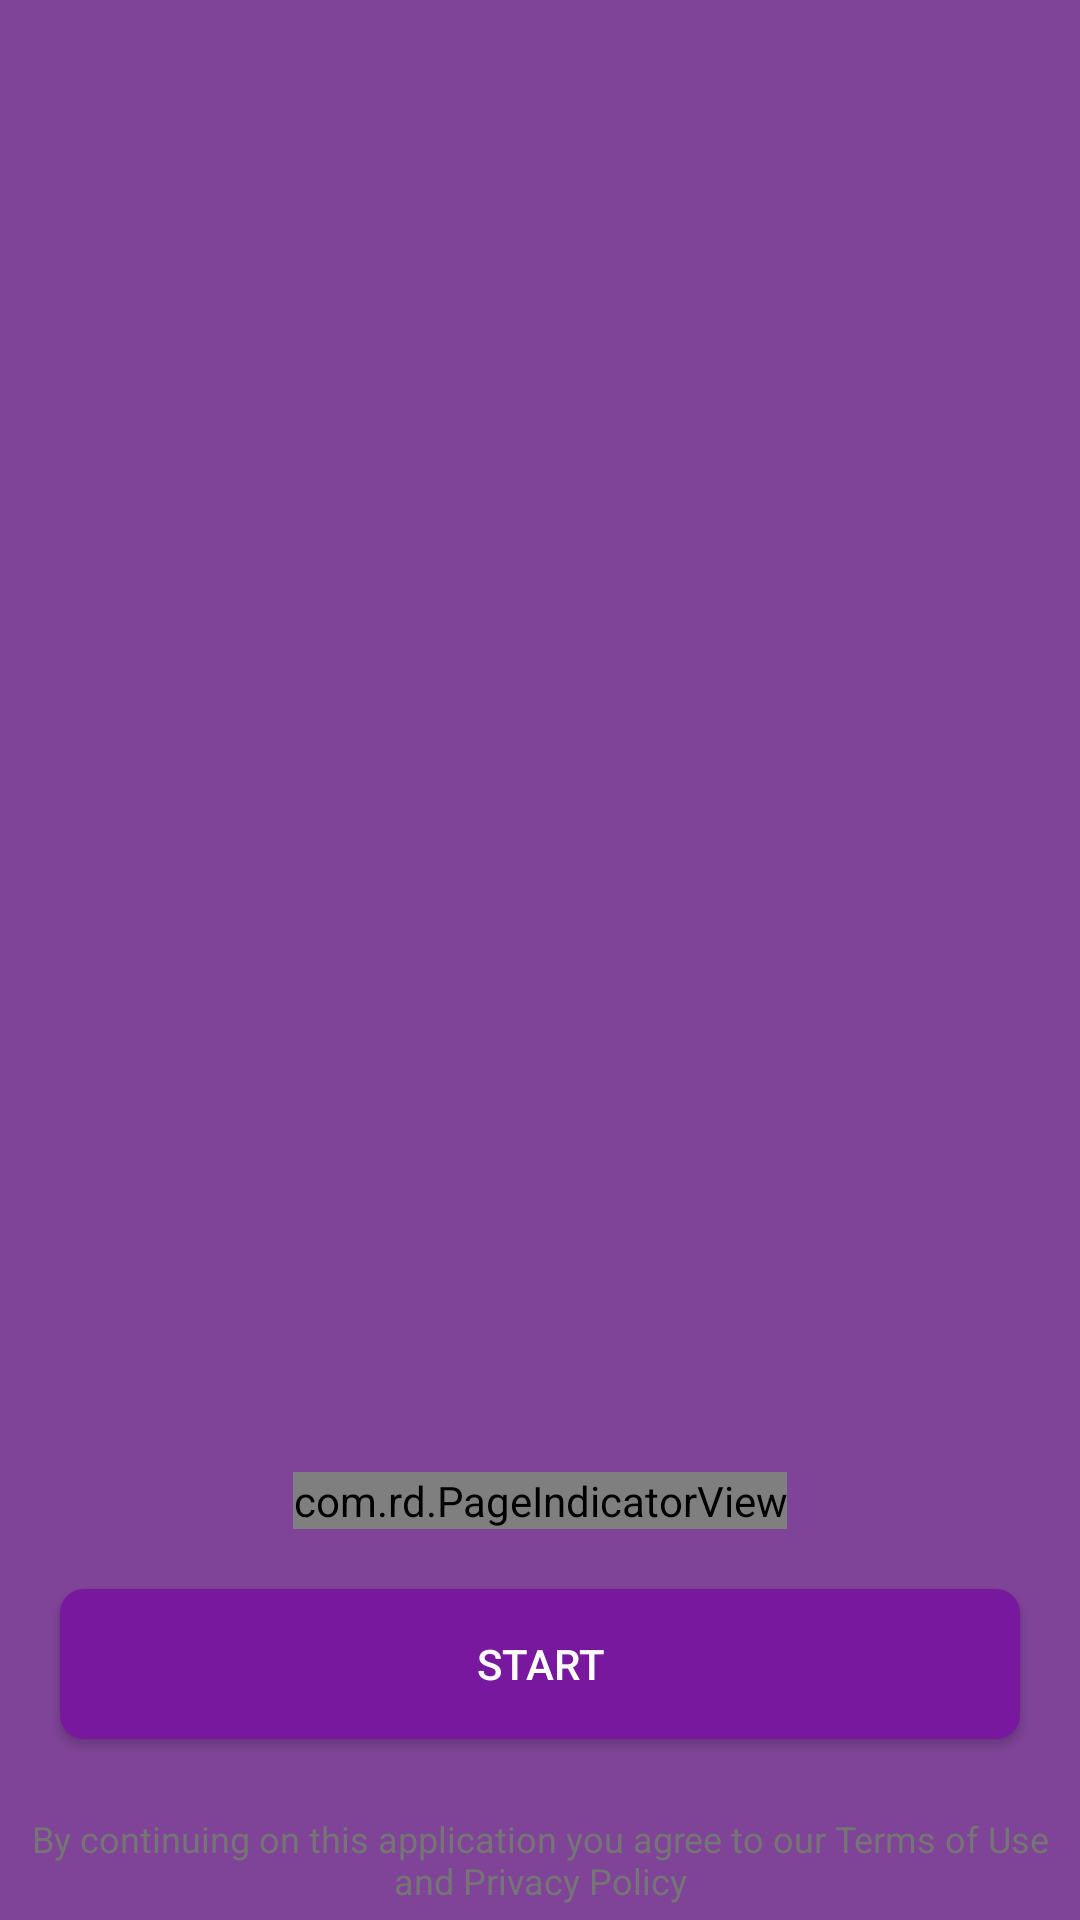

The Android layout XML behind this screen, and the referenced resources:
<!-- AndroidManifest.xml: application theme Theme.CapstoneProject -->
<!-- res/layout/activity_onboarding.xml -->
<androidx.constraintlayout.widget.ConstraintLayout
    xmlns:android="http://schemas.android.com/apk/res/android"
    xmlns:app="http://schemas.android.com/apk/res-auto"
    android:layout_width="match_parent"
    android:layout_height="match_parent"
    android:background="@color/colorPrimarys"
    >

    <androidx.viewpager.widget.ViewPager
        android:id="@+id/viewPager"
        android:layout_width="0dp"
        android:layout_height="0dp"
        android:clipToPadding="false"
        android:overScrollMode="never"
        app:layout_constraintTop_toTopOf="parent"
        app:layout_constraintBottom_toTopOf="@+id/pageIndicatorView"
        app:layout_constraintStart_toStartOf="parent"
        app:layout_constraintEnd_toEndOf="parent"
        app:layout_constraintVertical_bias="0.0" />

    <com.rd.PageIndicatorView
        android:id="@+id/pageIndicatorView"
        android:layout_width="wrap_content"
        android:layout_height="wrap_content"
        app:piv_animationType="scale"
        app:piv_dynamicCount="true"
        app:piv_interactiveAnimation="true"
        app:piv_padding="8dp"
        app:piv_radius="6dp"
        app:piv_selectedColor="@color/colorPrimary"
        app:piv_unselectedColor="@color/md_grey_500"
        app:piv_viewPager="@id/viewPager"
        app:layout_constraintTop_toBottomOf="@id/viewPager"
        app:layout_constraintBottom_toTopOf="@id/layout_info"
        app:layout_constraintStart_toStartOf="parent"
        app:layout_constraintEnd_toEndOf="parent"
        app:layout_constraintVertical_bias="0.0" />

    <LinearLayout
        android:id="@+id/layout_info"
        android:layout_width="0dp"
        android:layout_height="wrap_content"
        android:orientation="vertical"
        android:gravity="center"
        android:background="@drawable/layout_rounded_top_white"
        app:layout_constraintBottom_toBottomOf="parent"
        app:layout_constraintStart_toStartOf="parent"
        app:layout_constraintEnd_toEndOf="parent">

        <androidx.appcompat.widget.AppCompatButton
            android:id="@+id/btn_create_account"
            android:layout_width="match_parent"
            android:layout_height="50dp"
            android:layout_margin="20dp"
            android:background="@drawable/bg_btn_color_primary"
            android:text="@string/start"
            android:textAllCaps="true"
            android:textColor="@color/md_white_1000" />

        <androidx.appcompat.widget.AppCompatTextView
            android:id="@+id/text_policy_terms"
            android:layout_width="match_parent"
            android:layout_height="wrap_content"
            android:layout_margin="5dp"
            android:textColor="@color/md_grey_600"
            android:gravity="center"
            android:text="@string/start_text_advice"
            android:textColorLink="@color/colorPrimary"
            android:textSize="12sp" />

    </LinearLayout>
</androidx.constraintlayout.widget.ConstraintLayout>
<!-- resources referenced by this layout -->
<resources>
  <color name="colorPrimary">#77189F</color>
  <color name="colorPrimarys">#7F4498</color>
  <color name="md_grey_500">#9E9E9E</color>
  <color name="md_grey_600">#757575</color>
  <color name="md_white_1000">#ffffff</color>
  <!-- drawable bg_btn_color_primary (drawable) -->
  <?xml version="1.0" encoding="utf-8"?>
  <ripple xmlns:android="http://schemas.android.com/apk/res/android"
      android:color="@color/white" >
  
      <item>
          <shape android:shape="rectangle" >
              <solid android:color="@color/colorPrimary"/>
              <corners android:radius="@dimen/small_100" />
          </shape>
      </item>
  
  </ripple>
  <string name="start">start</string>
  <string name="start_text_advice">By continuing on this application you agree to our Terms of Use and Privacy Policy</string>
  <style name="Theme.CapstoneProject" parent="Base.Theme.CapstoneProject">
      </style>
  <color name="white">#FFFFFFFF</color>
  <dimen name="small_100">8dp</dimen>
  <style name="Base.Theme.CapstoneProject" parent="Theme.Material3.DayNight.NoActionBar">
          
          
      </style>
</resources>
